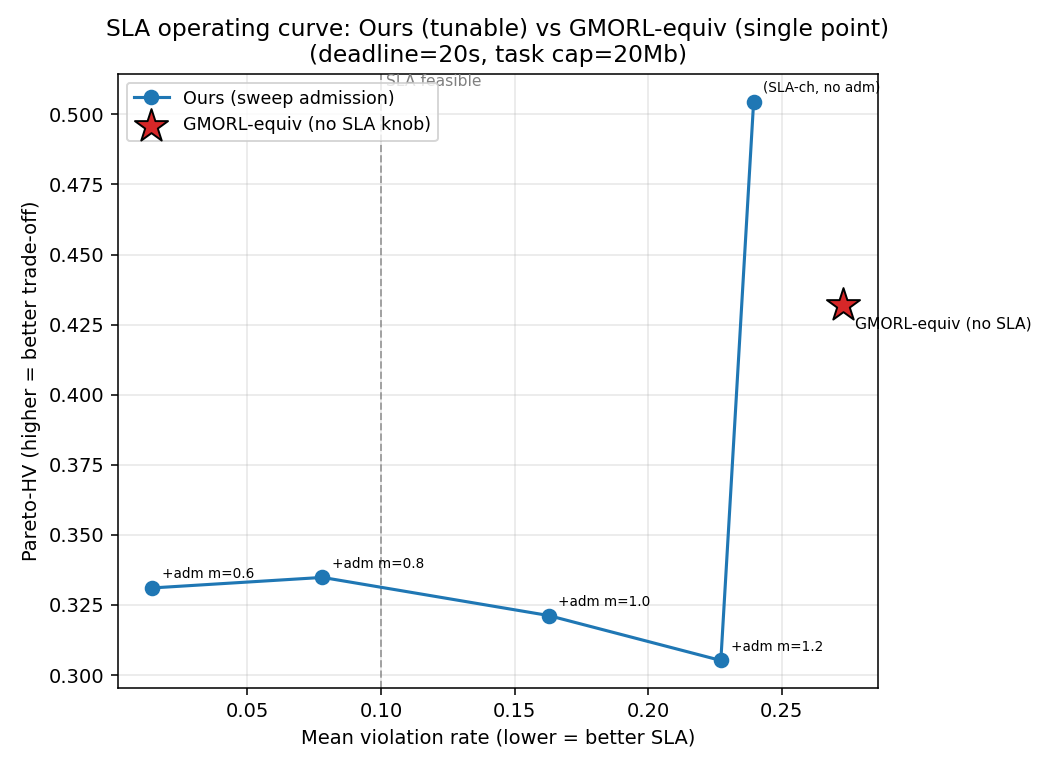

The file beside this chart, header and first rows:
config, mean_violation, HV, is_gmorl
GMORL-equiv (no SLA), 0.2730, 0.4318, 1
Ours (SLA-ch, no adm), 0.2395, 0.5045, 0
Ours +adm m=1.2, 0.2272, 0.3052, 0
Ours +adm m=1.0, 0.1627, 0.3212, 0
Ours +adm m=0.8, 0.0781, 0.3348, 0
Ours +adm m=0.6, 0.0145, 0.3311, 0
